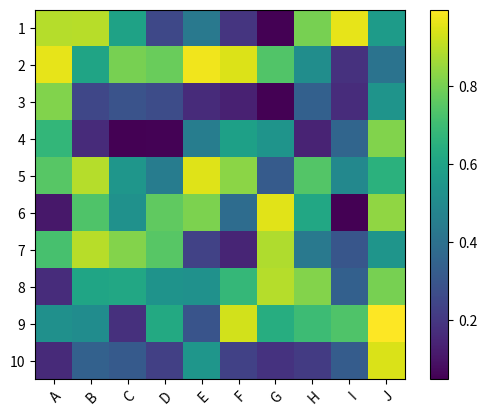

This figure's Python source:
import matplotlib.pyplot as plt
import numpy as np

# Generate random data
data = np.random.rand(10, 10)

# Create heatmap
fig, ax = plt.subplots()
heatmap = ax.imshow(data)
print("heatmap", heatmap)

print("data", data)
# Customize the heatmap
ax.set_xticks(np.arange(data.shape[1]))
ax.set_yticks(np.arange(data.shape[0]))
ax.set_xticklabels(['A', 'B', 'C', 'D', 'E', 'F', 'G', 'H', 'I', 'J'])
ax.set_yticklabels(['1', '2', '3', '4', '5', '6', '7', '8', '9', '10'])
plt.setp(ax.get_xticklabels(), rotation=45, ha="right",
         rotation_mode="anchor")
plt.colorbar(heatmap)

# Display the heatmap
plt.show()
plt.savefig('heatmap1.png')